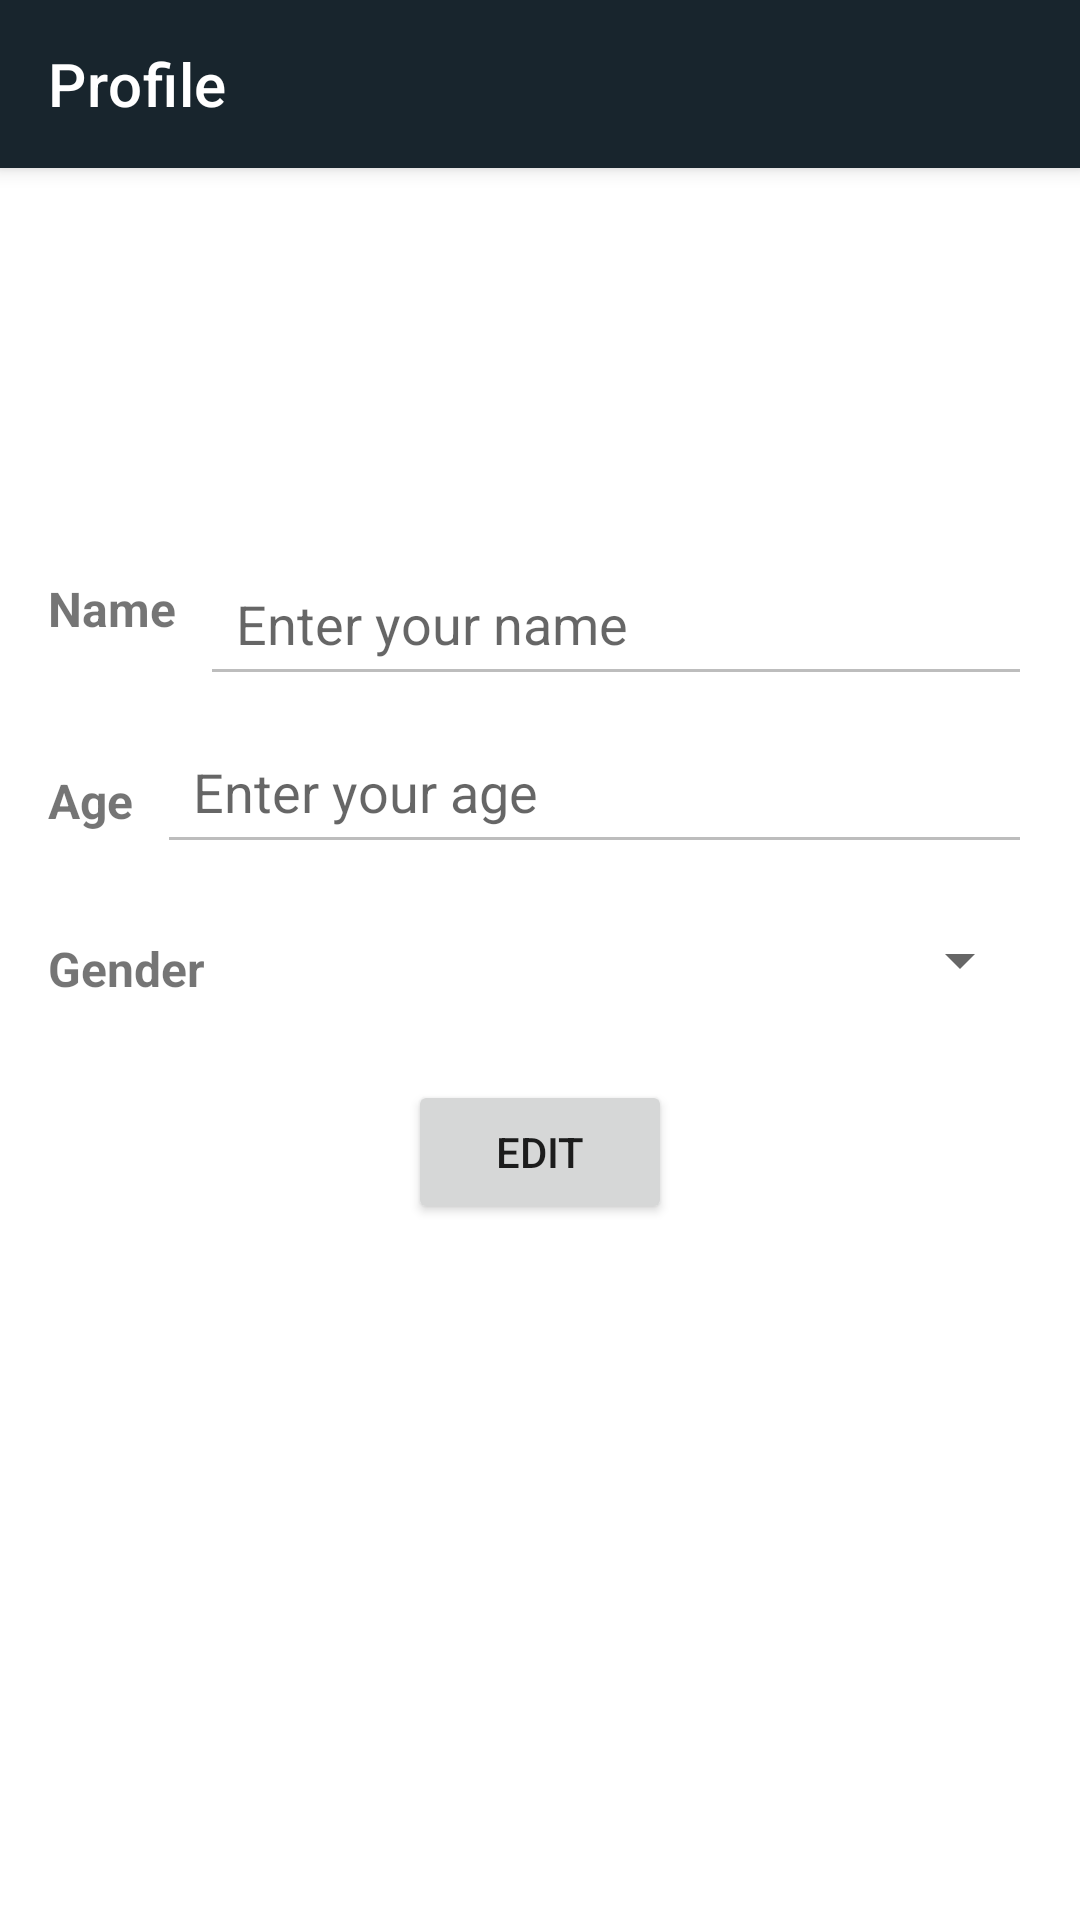

Produce the Android XML layout that renders to this screen, including the resource entries it uses.
<!-- AndroidManifest.xml: application theme Theme.MyApp -->
<!-- res/layout/fragment_profile.xml -->
<androidx.core.widget.NestedScrollView xmlns:android="http://schemas.android.com/apk/res/android"
    xmlns:app="http://schemas.android.com/apk/res-auto"
    xmlns:tools="http://schemas.android.com/tools"
    android:layout_width="match_parent"
    android:layout_height="match_parent"
    android:fillViewport="true"
    tools:context=".ui.profile.ProfileFragment">

    
    <FrameLayout
        android:layout_width="match_parent"
        android:layout_height="match_parent">

        
        <com.google.android.material.appbar.MaterialToolbar
            android:id="@+id/topAppBar"
            android:layout_width="match_parent"
            android:layout_height="wrap_content"
            android:background="@color/hijau"
            android:elevation="4dp"
            android:theme="@style/ThemeOverlay.Material3.ActionBar"
            app:layout_constraintEnd_toEndOf="parent"
            app:layout_constraintStart_toStartOf="parent"
            app:layout_constraintTop_toTopOf="parent"
            app:title="@string/Profile"
            app:titleTextColor="@color/white" />

        
        <androidx.constraintlayout.widget.ConstraintLayout
            android:layout_width="match_parent"
            android:layout_height="wrap_content">

            
            <ImageView
                android:id="@+id/profilePicture"
                android:layout_width="100dp"
                android:layout_height="100dp"
                android:layout_marginStart="16dp"
                android:layout_marginTop="76dp"
                android:layout_marginEnd="16dp"
                android:scaleType="centerCrop"
                android:src="@drawable/profile"
                app:layout_constraintEnd_toEndOf="parent"
                app:layout_constraintHorizontal_bias="0.498"
                app:layout_constraintStart_toStartOf="parent"
                app:layout_constraintTop_toTopOf="parent" />

            
            <TextView
                android:id="@+id/userNameLabel"
                android:layout_width="wrap_content"
                android:layout_height="wrap_content"
                android:layout_marginStart="16dp"
                android:layout_marginTop="16dp"
                android:text="Name"
                android:textSize="16sp"
                android:textStyle="bold"
                app:layout_constraintStart_toStartOf="parent"
                app:layout_constraintTop_toBottomOf="@id/profilePicture" />

            
            <EditText
                android:id="@+id/userNameEditText"
                android:layout_width="0dp"
                android:layout_height="48dp"
                android:layout_marginStart="8dp"
                android:layout_marginTop="8dp"
                android:layout_marginEnd="16dp"
                android:enabled="false"
                android:hint="Enter your name"
                android:padding="12dp"
                app:layout_constraintEnd_toEndOf="parent"
                app:layout_constraintStart_toEndOf="@id/userNameLabel"
                app:layout_constraintTop_toBottomOf="@id/profilePicture" />

            
            <TextView
                android:id="@+id/userAgeLabel"
                android:layout_width="wrap_content"
                android:layout_height="wrap_content"
                android:layout_marginStart="16dp"
                android:layout_marginTop="24dp"
                android:text="Age"
                android:textSize="16sp"
                android:textStyle="bold"
                app:layout_constraintStart_toStartOf="parent"
                app:layout_constraintTop_toBottomOf="@id/userNameEditText" />

            
            <EditText
                android:id="@+id/userAgeEditText"
                android:layout_width="0dp"
                android:layout_height="48dp"
                android:layout_marginStart="8dp"
                android:layout_marginTop="8dp"
                android:layout_marginEnd="16dp"
                android:enabled="false"
                android:hint="Enter your age"
                android:inputType="number"
                android:padding="12dp"
                app:layout_constraintEnd_toEndOf="parent"
                app:layout_constraintStart_toEndOf="@id/userAgeLabel"
                app:layout_constraintTop_toBottomOf="@id/userNameEditText" />

            
            <TextView
                android:id="@+id/userGenderLabel"
                android:layout_width="wrap_content"
                android:layout_height="wrap_content"
                android:layout_marginStart="16dp"
                android:layout_marginTop="24dp"
                android:text="Gender"
                android:textSize="16sp"
                android:textStyle="bold"
                app:layout_constraintStart_toStartOf="parent"
                app:layout_constraintTop_toBottomOf="@id/userAgeEditText" />

            
            <Spinner
                android:id="@+id/userGenderSpinner"
                android:layout_width="0dp"
                android:layout_height="48dp"
                android:layout_marginStart="8dp"
                android:layout_marginTop="8dp"
                android:layout_marginEnd="16dp"
                app:layout_constraintEnd_toEndOf="parent"
                app:layout_constraintStart_toEndOf="@id/userGenderLabel"
                app:layout_constraintTop_toBottomOf="@id/userAgeEditText" />

            
            <Button
                android:id="@+id/editButton"
                android:layout_width="wrap_content"
                android:layout_height="wrap_content"
                android:layout_marginTop="16dp"
                android:text="Edit"
                app:layout_constraintEnd_toEndOf="parent"
                app:layout_constraintStart_toStartOf="parent"
                app:layout_constraintTop_toBottomOf="@id/userGenderSpinner" />

            
            <ImageButton
                android:id="@+id/logoutButton"
                android:layout_width="48dp"
                android:layout_height="48dp"
                android:layout_gravity="end|top"
                android:layout_marginTop="64dp"
                android:layout_marginEnd="12dp"
                android:background="?android:attr/selectableItemBackgroundBorderless"
                android:contentDescription="Logout"
                android:src="@drawable/ic_logout"
                app:layout_constraintEnd_toEndOf="parent"
                app:layout_constraintTop_toTopOf="parent" />

        </androidx.constraintlayout.widget.ConstraintLayout>
    </FrameLayout>
</androidx.core.widget.NestedScrollView>
<!-- resources referenced by this layout -->
<resources>
  <color name="hijau">#18252d</color>
  <color name="white">#FFFFFFFF</color>
  <string name="Profile">Profile</string>
  <style name="Theme.MyApp" parent="Theme.MaterialComponents.Light.NoActionBar">
          
          <item name="colorPrimary">@color/hijau</item>
          <item name="colorPrimaryVariant">@color/hijau</item>
          <item name="colorOnPrimary">@color/white</item>
          <item name="colorAccent">@color/muda</item>
          <item name="android:statusBarColor">@color/black</item>
          <item name="android:windowLightStatusBar">true</item>
      </style>
  <color name="muda">#85A98F</color>
  <color name="black">#FF000000</color>
</resources>
